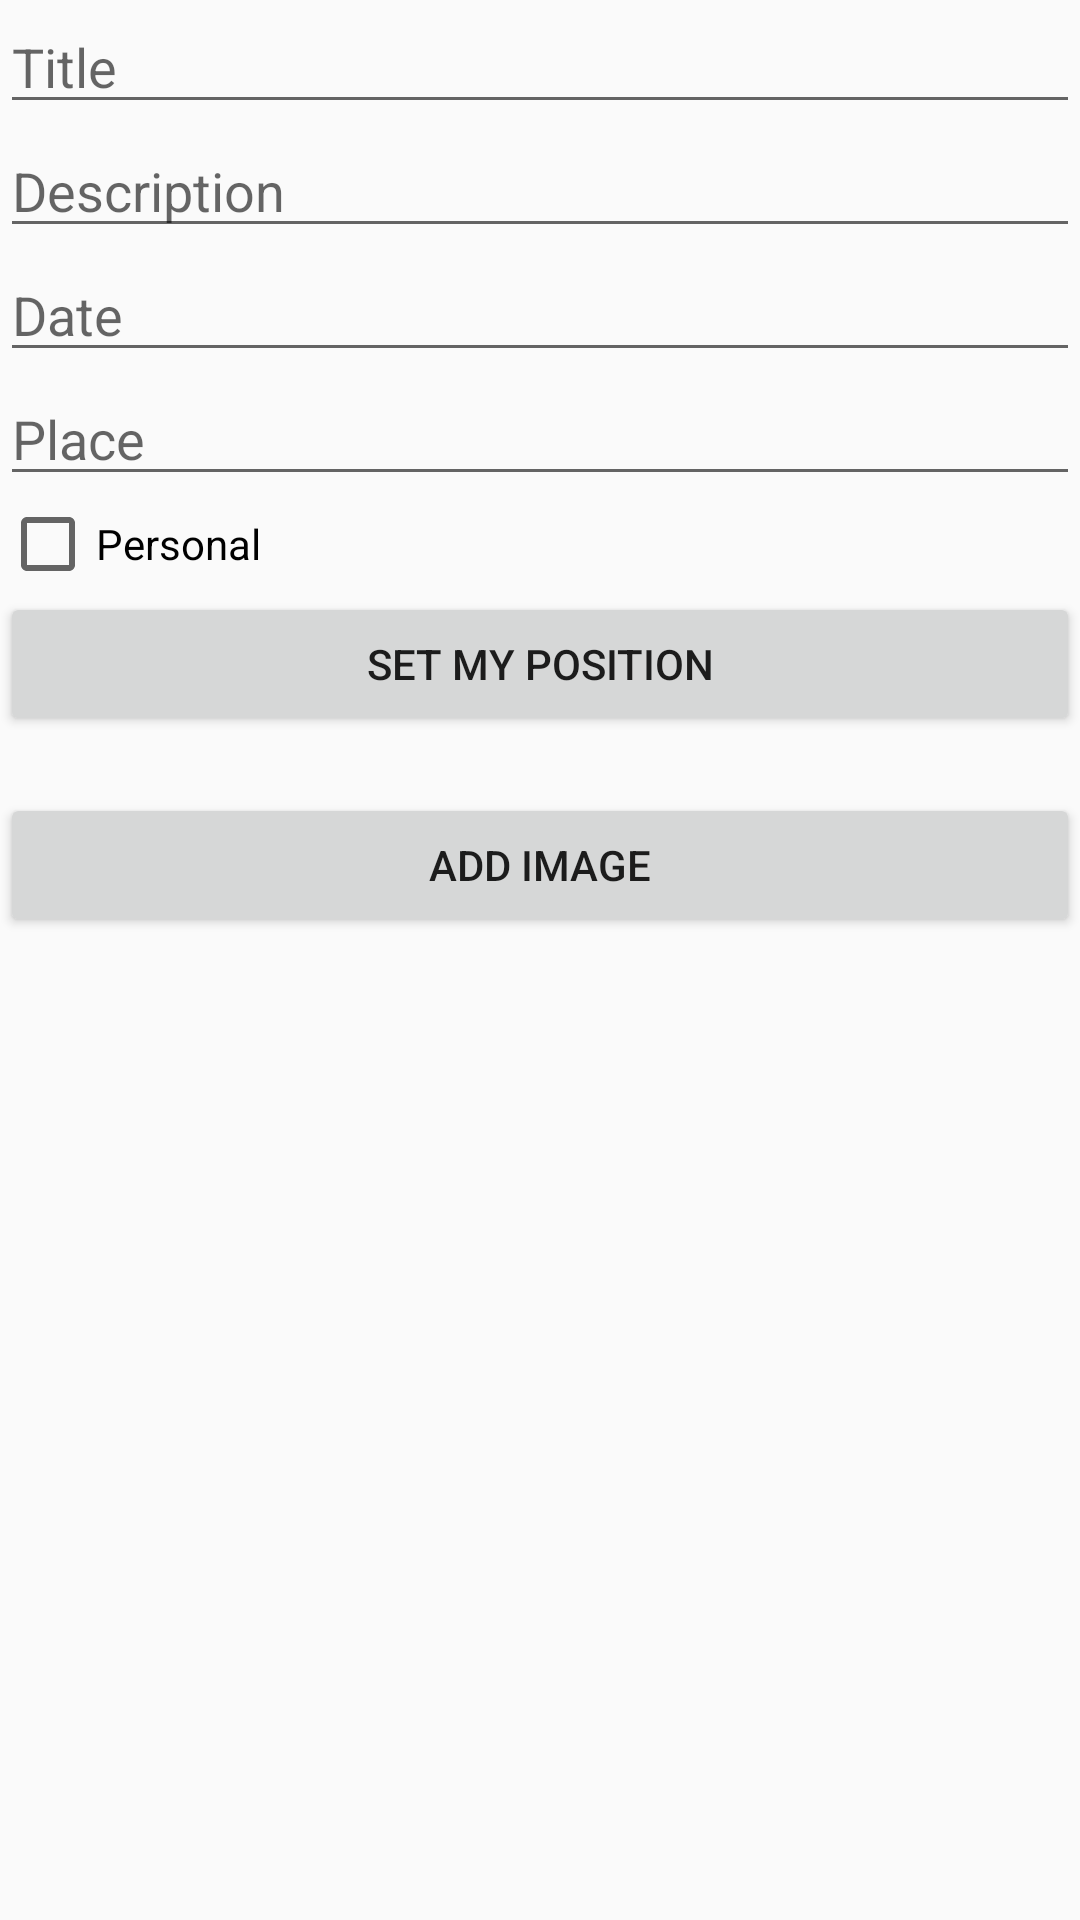

Write the Android layout XML for this screen, with the resource values it uses.
<!-- AndroidManifest.xml: application theme AppTheme -->
<!-- res/layout/diary_item_dialog.xml -->
<?xml version="1.0" encoding="utf-8"?>
<LinearLayout xmlns:android="http://schemas.android.com/apk/res/android"
    android:orientation="vertical"
    android:layout_width="match_parent"
    android:layout_height="match_parent">

    <EditText
        android:id="@+id/etDiaryItemTitle"
        android:hint="Title"
        android:layout_width="match_parent"
        android:layout_height="wrap_content"/>

    <EditText
        android:id="@+id/etDiaryItemDescription"
        android:hint="Description"
        android:layout_width="match_parent"
        android:layout_height="wrap_content"/>

    <EditText
        android:id="@+id/etDiaryItemCreateDate"
        android:hint="Date"
        android:layout_width="match_parent"
        android:layout_height="wrap_content"/>

    <EditText
        android:id="@+id/etDiaryItemCreatePlace"
        android:hint="Place"
        android:layout_width="match_parent"
        android:layout_height="wrap_content"/>

    <CheckBox
        android:id="@+id/cbDiaryItemIsPersonal"
        android:layout_width="wrap_content"
        android:layout_height="wrap_content"
        android:text="Personal"/>

    <Button
        android:id="@+id/btnSetMyPos"
        android:layout_width="match_parent"
        android:layout_height="wrap_content"
        android:text="Set my position"/>

    <TextView
        android:id="@+id/tvPos"
        android:layout_width="match_parent"
        android:layout_height="wrap_content"
        android:text="" />

    <Button
        android:layout_width="match_parent"
        android:text="ADD IMAGE"
        android:layout_height="wrap_content"
        android:id="@+id/btnChooser"/>

    <ImageView
        android:layout_width="120dp"
        android:layout_marginTop="10dp"
        android:layout_gravity="center_horizontal"
        android:layout_height="wrap_content"
        android:id="@+id/ivPhoto"
        android:visibility="gone"/>

</LinearLayout>
<!-- resources referenced by this layout -->
<resources>
  <style name="AppTheme" parent="Theme.AppCompat.Light.DarkActionBar">
          
          <item name="colorPrimary">@color/colorPrimary</item>
          <item name="colorPrimaryDark">@color/colorPrimaryDark</item>
          <item name="colorAccent">@color/fab</item>
      </style>
  <color name="colorPrimary">#6200EE</color>
  <color name="colorPrimaryDark">#3700B3</color>
  <color name="fab">#33658A</color>
</resources>
